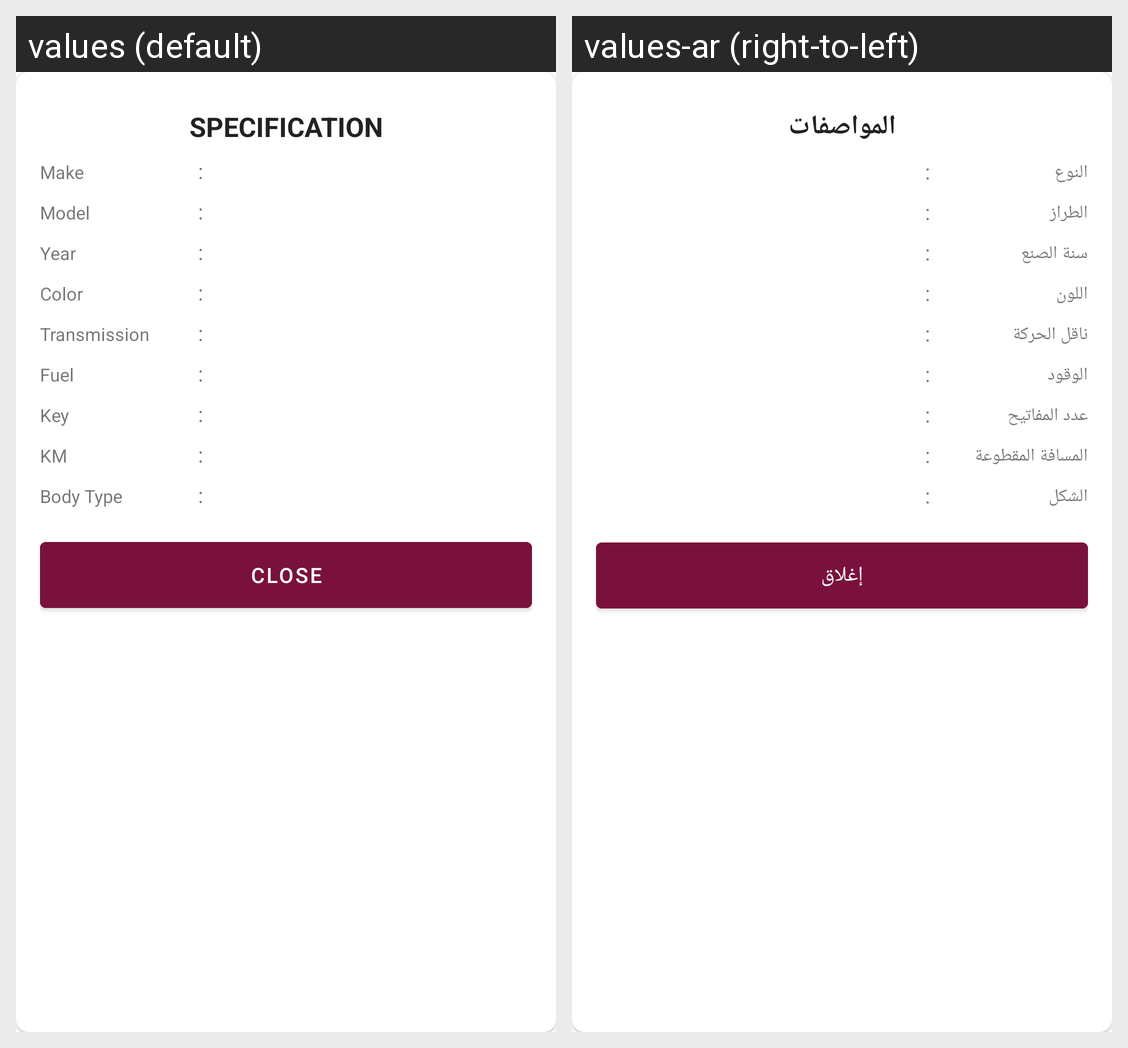

The same Android screen rendered under two of its app's locales, left to right. List the strings drawn on it with the default value and each locale's translation.
Android screen res/layout/specs_alert_dialog_old.xml rendered under 2 locales, left to right: values (default), values-ar (right-to-left). Device: Nexus 5 (rendered at 1080×1920; each locale shown at half size, 540×960, under a caption strip naming it); theme AppTheme.
Strings drawn on this screen, with the default value and each locale's value (text and hints the layout hard-codes, and strings that could not be matched under every locale, appear in the picture but are not listed):

specification
  values: SPECIFICATION
  values-ar: المواصفات

make
  values: Make
  values-ar: النوع

model
  values: Model
  values-ar: الطراز

year
  values: Year
  values-ar: سنة الصنع

color
  values: Color
  values-ar: اللون

transmission
  values: Transmission
  values-ar: ناقل الحركة

fuel
  values: Fuel
  values-ar: الوقود

key
  values: Key
  values-ar: عدد المفاتيح

km
  values: KM
  values-ar: المسافة المقطوعة

body_type
  values: Body Type
  values-ar: الشكل

close
  values: Close
  values-ar: إغلاق
